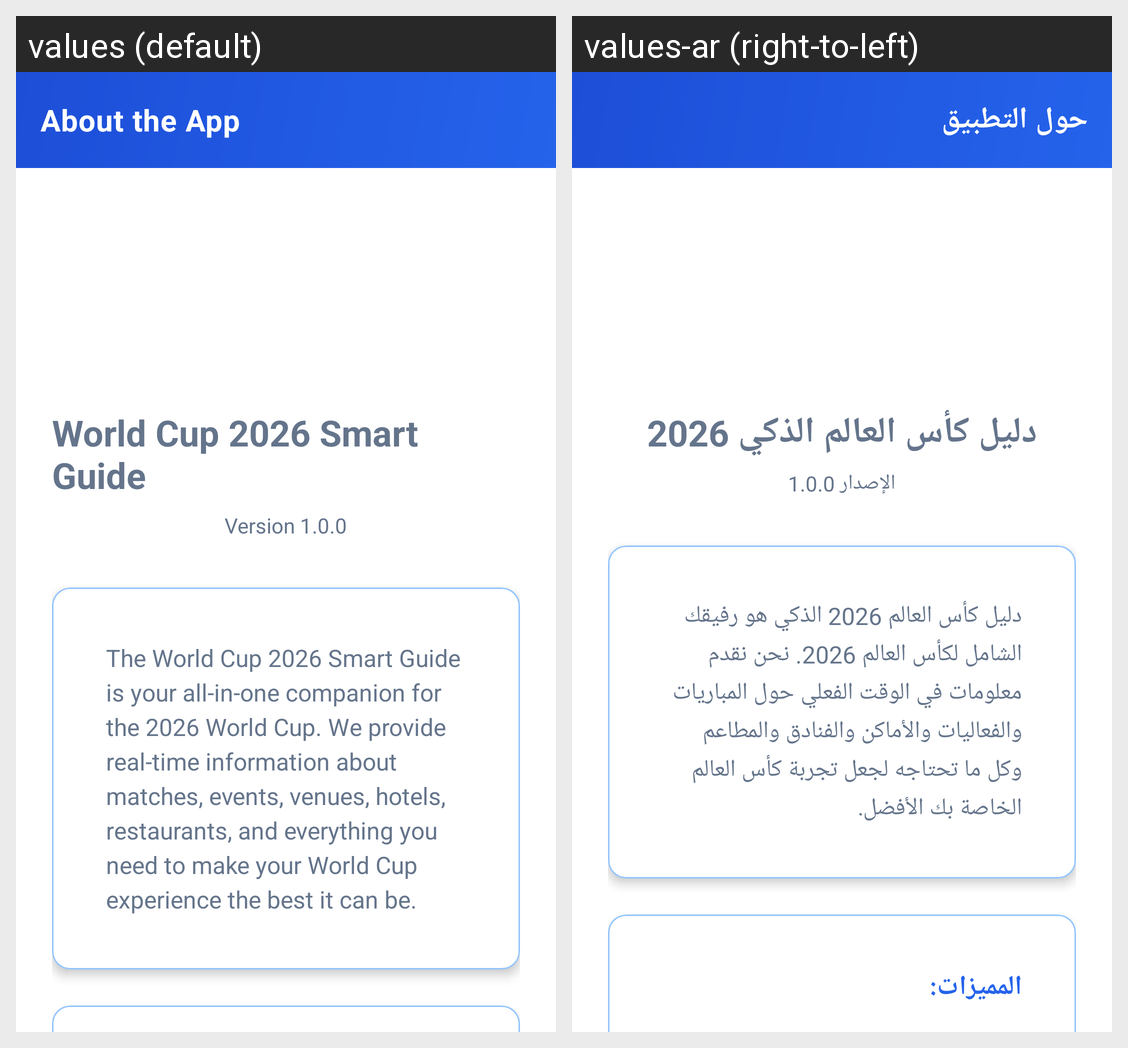

The same Android screen rendered under two of its app's locales, left to right. List the strings drawn on it with the default value and each locale's translation.
Android screen res/layout/activity_about_app.xml rendered under 2 locales, left to right: values (default), values-ar (right-to-left). Device: Nexus 5 (rendered at 1080×1920; each locale shown at half size, 540×960, under a caption strip naming it); theme Theme.WorldCup2026SmartGuide.NoActionBar.
Strings drawn on this screen, with the default value and each locale's value (text and hints the layout hard-codes, and strings that could not be matched under every locale, appear in the picture but are not listed):

about_app_title
  values: About the App
  values-ar: حول التطبيق

app_name
  values: World Cup 2026 Smart Guide
  values-ar: دليل كأس العالم الذكي 2026

about_app_version
  values: Version 1.0.0
  values-ar: الإصدار 1.0.0

about_app_description
  values: The World Cup 2026 Smart Guide is your all-in-one companion for the 2026 World Cup. We provide real-time information about matches, events, venues, hotels, restaurants, and everything you need to make your World Cup experience the best it can be.
  values-ar: دليل كأس العالم 2026 الذكي هو رفيقك الشامل لكأس العالم 2026. نحن نقدم معلومات في الوقت الفعلي حول المباريات والفعاليات والأماكن والفنادق والمطاعم وكل ما تحتاجه لجعل تجربة كأس العالم الخاصة بك الأفضل.
